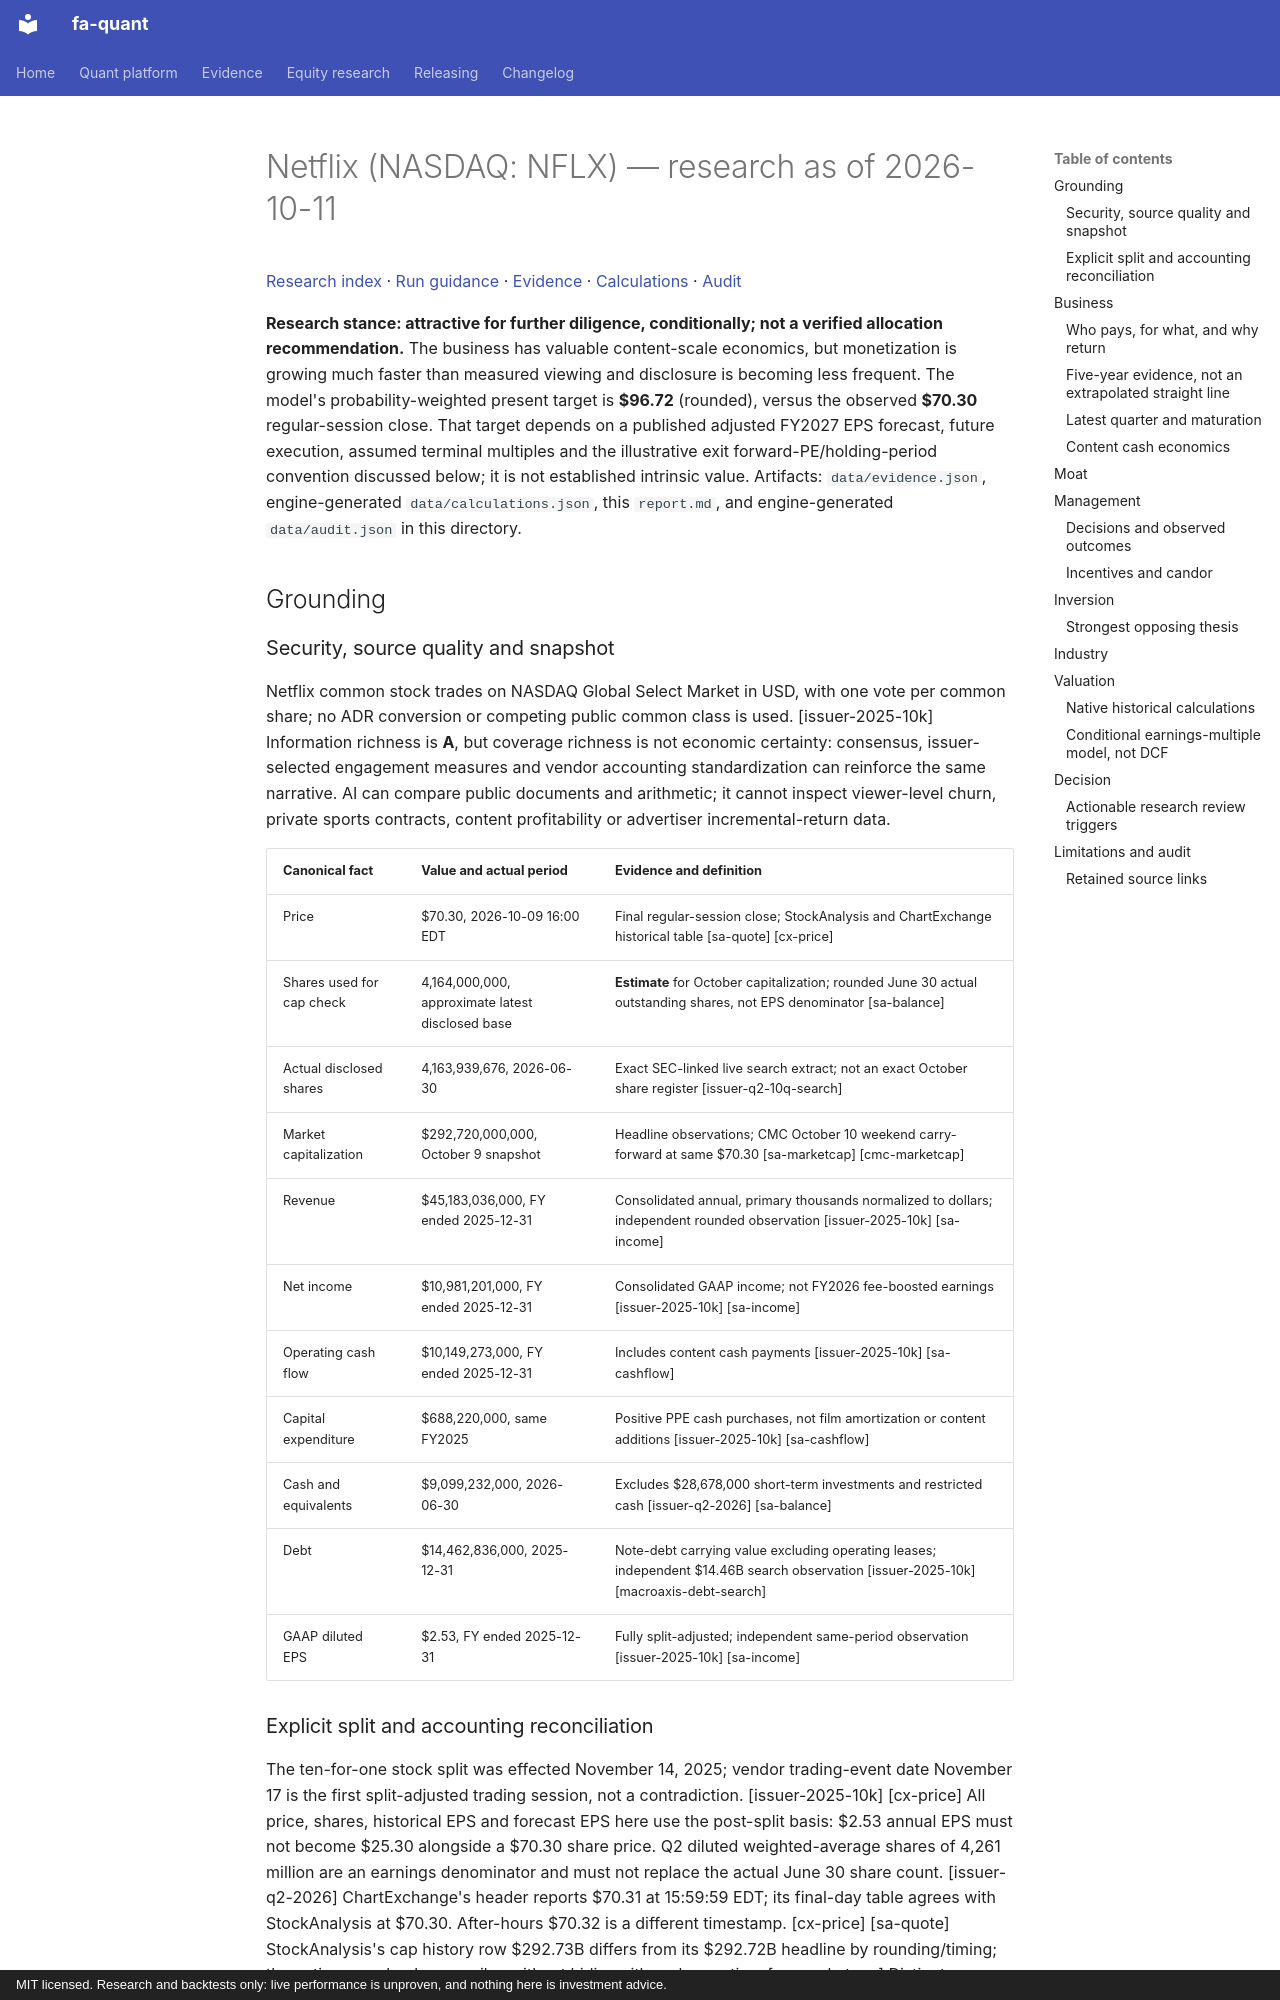

repository: BichengWang/financial-agent · page: research/tickers/NFLX/2026-10-11/report/index.html · generator: mkdocs · copyright: MIT licensed. Research and backtests only: live performance is unproven, and nothing here is investment advice.

# Netflix (NASDAQ: NFLX) — research as of 2026-10-11

[Research index](../../../index.md#2026-10-11) · [Run guidance](../../../README.md) · [Evidence](data/evidence.json) · [Calculations](data/calculations.json) · [Audit](data/audit.json)

**Research stance: attractive for further diligence, conditionally; not a verified allocation recommendation.**
The business has valuable content-scale economics, but monetization is growing much faster than measured viewing and disclosure is becoming less frequent.
The model's probability-weighted present target is **$96.72** (rounded), versus the observed **$70.30** regular-session close.
That target depends on a published adjusted FY2027 EPS forecast, future execution, assumed terminal multiples and the illustrative exit forward-PE/holding-period convention discussed below; it is not established intrinsic value.
Artifacts: `data/evidence.json`, engine-generated `data/calculations.json`, this `report.md`, and engine-generated `data/audit.json` in this directory.

## Grounding

### Security, source quality and snapshot
Netflix common stock trades on NASDAQ Global Select Market in USD, with one vote per common share; no ADR conversion or competing public common class is used. [issuer-2025-10k]
Information richness is **A**, but coverage richness is not economic certainty: consensus, issuer-selected engagement measures and vendor accounting standardization can reinforce the same narrative.
AI can compare public documents and arithmetic; it cannot inspect viewer-level churn, private sports contracts, content profitability or advertiser incremental-return data.

| Canonical fact | Value and actual period | Evidence and definition |
|---|---|---|
| Price | $70.30, 2026-10-09 16:00 EDT | Final regular-session close; StockAnalysis and ChartExchange historical table [sa-quote] [cx-price] |
| Shares used for cap check | 4,164,000,000, approximate latest disclosed base | **Estimate** for October capitalization; rounded June 30 actual outstanding shares, not EPS denominator [sa-balance] |
| Actual disclosed shares | 4,163,939,676, 2026-06-30 | Exact SEC-linked live search extract; not an exact October share register [issuer-q2-10q-search] |
| Market capitalization | $292,720,000,000, October 9 snapshot | Headline observations; CMC October 10 weekend carry-forward at same $70.30 [sa-marketcap] [cmc-marketcap] |
| Revenue | $45,183,036,000, FY ended 2025-12-31 | Consolidated annual, primary thousands normalized to dollars; independent rounded observation [issuer-2025-10k] [sa-income] |
| Net income | $10,981,201,000, FY ended 2025-12-31 | Consolidated GAAP income; not FY2026 fee-boosted earnings [issuer-2025-10k] [sa-income] |
| Operating cash flow | $10,149,273,000, FY ended 2025-12-31 | Includes content cash payments [issuer-2025-10k] [sa-cashflow] |
| Capital expenditure | $688,220,000, same FY2025 | Positive PPE cash purchases, not film amortization or content additions [issuer-2025-10k] [sa-cashflow] |
| Cash and equivalents | $9,099,232,000, 2026-06-30 | Excludes $28,678,000 short-term investments and restricted cash [issuer-q2-2026] [sa-balance] |
| Debt | $14,462,836,000, 2025-12-31 | Note-debt carrying value excluding operating leases; independent $14.46B search observation [issuer-2025-10k] [macroaxis-debt-search] |
| GAAP diluted EPS | $2.53, FY ended 2025-12-31 | Fully split-adjusted; independent same-period observation [issuer-2025-10k] [sa-income] |

### Explicit split and accounting reconciliation
The ten-for-one stock split was effected November 14, 2025; vendor trading-event date November 17 is the first split-adjusted trading session, not a contradiction. [issuer-2025-10k] [cx-price]
All price, shares, historical EPS and forecast EPS here use the post-split basis: $2.53 annual EPS must not become $25.30 alongside a $70.30 share price.
Q2 diluted weighted-average shares of 4,261 million are an earnings denominator and must not replace the actual June 30 share count. [issuer-q2-2026]
ChartExchange's header reports $70.31 at 15:59:59 EDT; its final-day table agrees with StockAnalysis at $70.30. After-hours $70.32 is a different timestamp. [cx-price] [sa-quote]
StockAnalysis's cap history row $292.73B differs from its $292.72B headline by rounding/timing; the native cap check reconciles without hiding either observation. [sa-marketcap]
Distinct quote/cap publishers may share feeds; publisher count alone does not prove independently collected exchange data.

Latest primary SEC-linked book debt is $14,309,306,000 at June 30, 2026; the letter's $14.4B gross debt is rounded principal, not precisely the same carrying-value measure. [issuer-q2-10q-search] [issuer-q2-2026]
FY2025 standardized vendor debt $16.976B includes operating leases, versus issuer note debt $14.462836B and lease liabilities $2.513001B separately. Do not call the larger figure a debt contradiction. [issuer-2025-10k] [sa-balance]
Vendor balance-sheet PPE includes reclassifications and is not a capital-spending measure. The cash-flow PPE-purchase line determines capex.
Issuer FY2025 repurchases $9.127167B exclude $46.165M award-settlement taxes; the vendor's $9.173B buyback row combines them. [issuer-2025-10k] [sa-cashflow]

## Business
